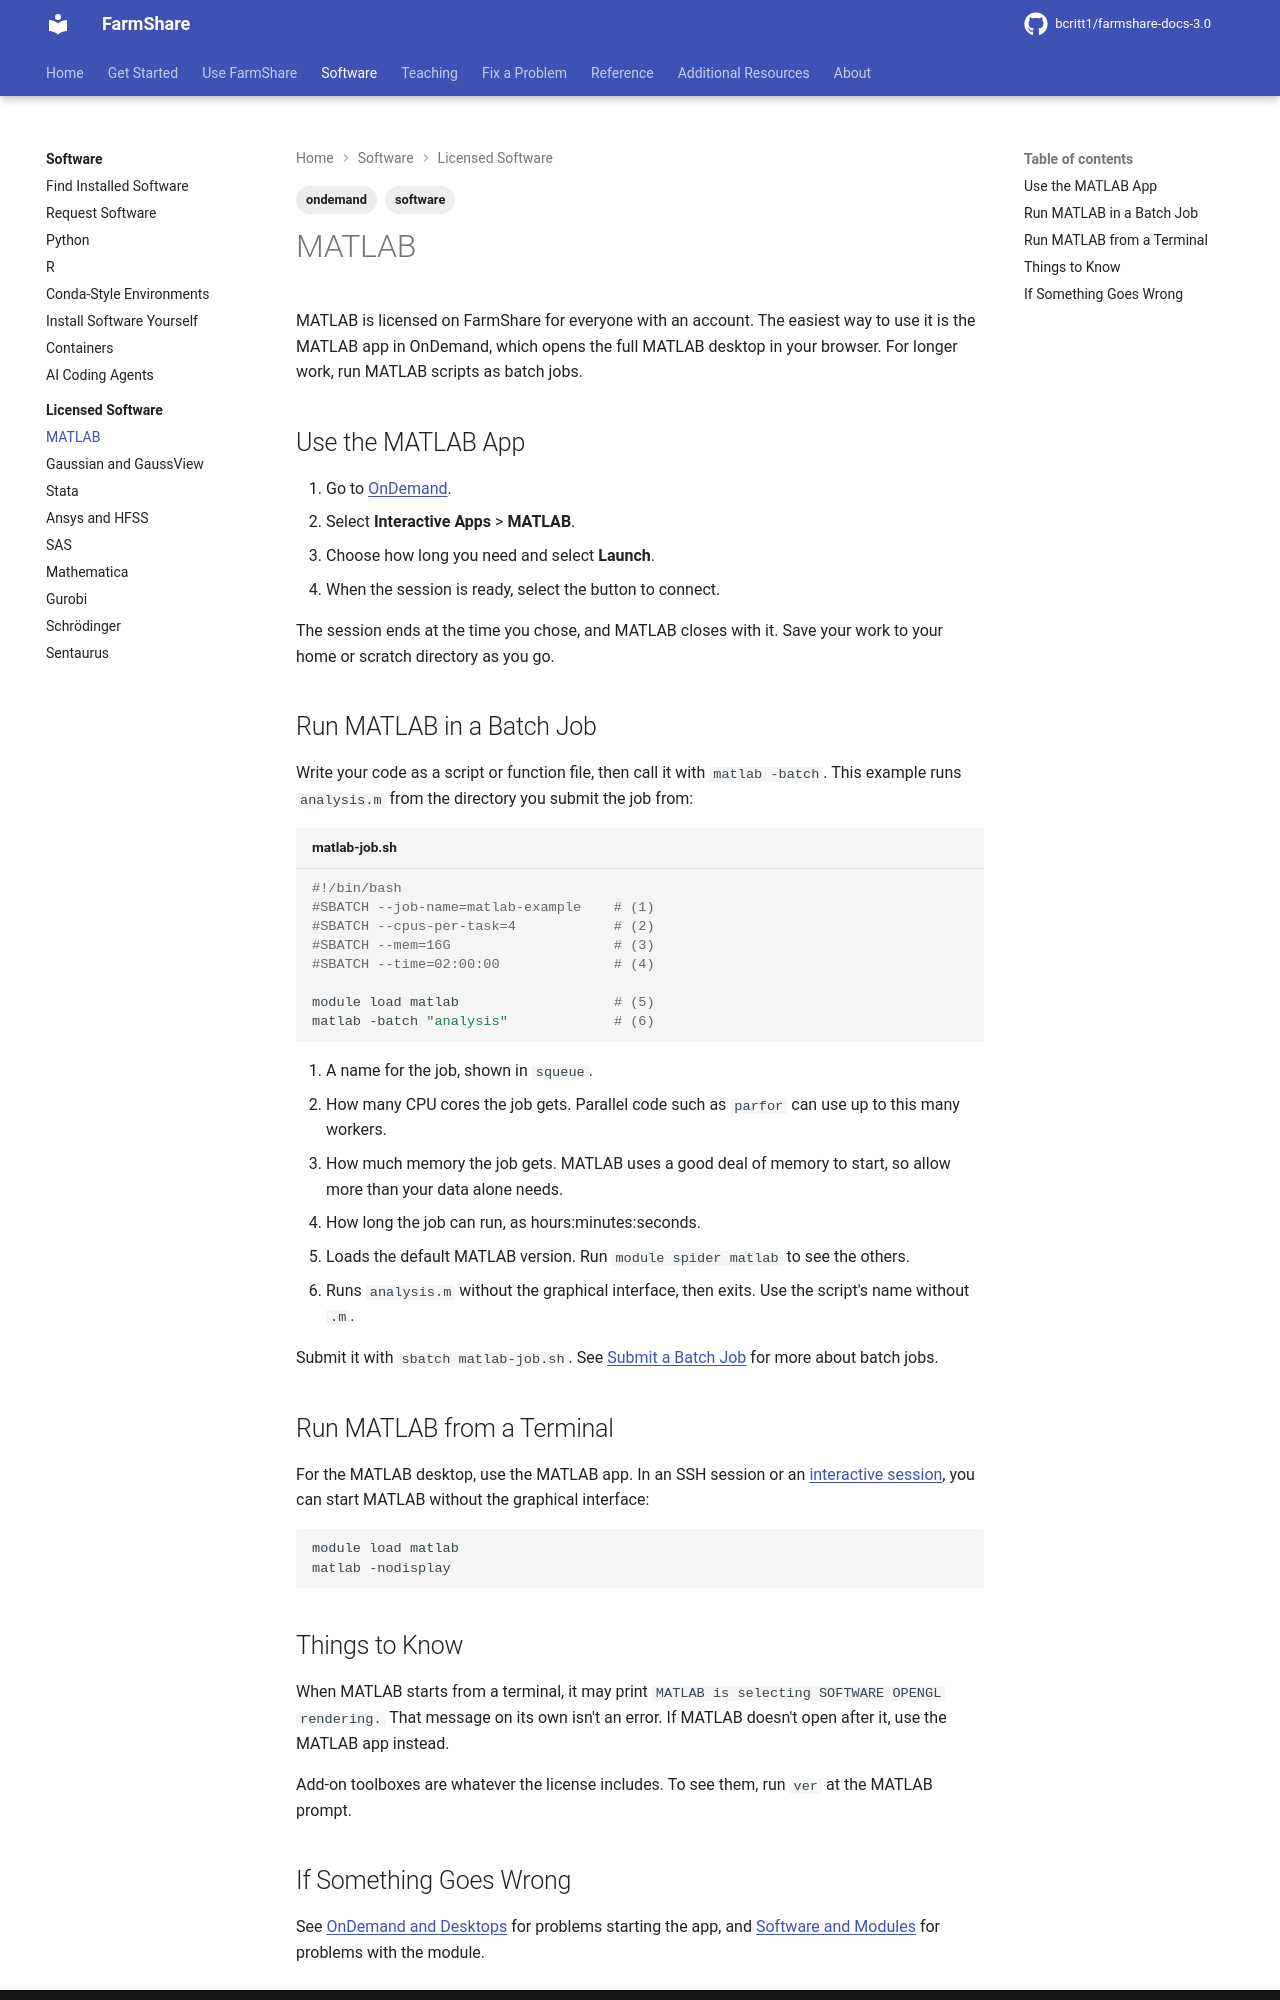

repository: bcritt1/farmshare-docs-3.0 · page: software/licensed/matlab/index.html · generator: mkdocs

---
tags:
    - software
    - ondemand
---

MATLAB is licensed on FarmShare for everyone with an account. The easiest way to
use it is the MATLAB app in OnDemand, which opens the full MATLAB desktop in
your browser. For longer work, run MATLAB scripts as batch jobs.

## Use the MATLAB App

1. Go to [OnDemand]({{ facts.ondemand_url }}).
2. Select **Interactive Apps** > **MATLAB**.
3. Choose how long you need and select **Launch**.
4. When the session is ready, select the button to connect.

The session ends at the time you chose, and MATLAB closes with it. Save your
work to your home or scratch directory as you go.

## Run MATLAB in a Batch Job

Write your code as a script or function file, then call it with `matlab -batch`.
This example runs `analysis.m` from the directory you submit the job from:

```bash title="matlab-job.sh"
#!/bin/bash
#SBATCH --job-name=matlab-example    # (1)
#SBATCH --cpus-per-task=4            # (2)
#SBATCH --mem=16G                    # (3)
#SBATCH --time=02:00:00              # (4)

module load matlab                   # (5)
matlab -batch "analysis"             # (6)
```

1. A name for the job, shown in `squeue`.
2. How many CPU cores the job gets. Parallel code such as `parfor` can use up to
   this many workers.
3. How much memory the job gets. MATLAB uses a good deal of memory to start, so
   allow more than your data alone needs.
4. How long the job can run, as hours:minutes:seconds.
5. Loads the default MATLAB version. Run `module spider matlab` to see the
   others.
6. Runs `analysis.m` without the graphical interface, then exits. Use the
   script's name without `.m`.

Submit it with `sbatch matlab-job.sh`. See [Submit a Batch
Job](../../use/batch-jobs.md) for more about batch jobs.

## Run MATLAB from a Terminal

For the MATLAB desktop, use the MATLAB app. In an SSH session or an [interactive
session](../../use/interactive-sessions.md), you can start MATLAB without the
graphical interface:

```bash
module load matlab
matlab -nodisplay
```

## Things to Know

When MATLAB starts from a terminal, it may print
`MATLAB is selecting SOFTWARE OPENGL rendering.` That message on its own isn't
an error. If MATLAB doesn't open after it, use the MATLAB app instead.

Add-on toolboxes are whatever the license includes. To see them, run `ver` at
the MATLAB prompt.
